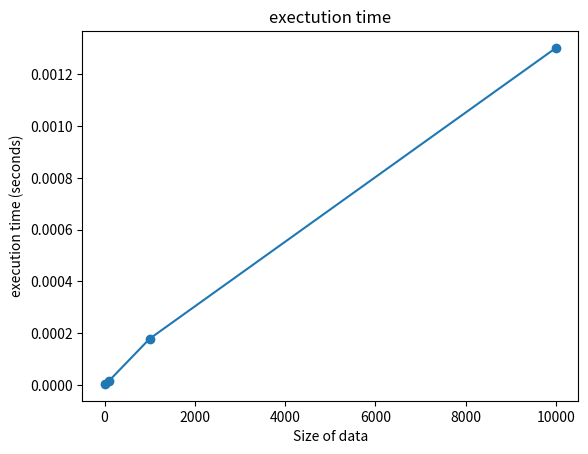

Generate this figure with matplotlib:
import random
import time
import matplotlib.pyplot as plt

# Function to generate random data
def generate_dataset(size):
    return [f"[{', '.join(str(random.randint(1, 10000)) for _ in range(size))}]" for _ in range(25)]

# Function of naive search
def recherche_naive(element_cible, data):
    occurence = 0
    for sublist in data:
        if element_cible in sublist:
            occurence += 1
    return occurence

# Sizes to generate data for
sizes = [10, 100, 1000, 10000]
execution_times = []

# The file name where I stored my data
dataset_file = "data.txt"

# Measure and print execution time for each size
for size in sizes:
    # Repeat the operation for each size 15 times
    random_data = generate_dataset(size)

    # Get the dataset from the text file as numbers
    ma_sequence = []
    for data in random_data:
        numbers = list(map(int, data.strip('[]\n').split(', ')))
        ma_sequence.append(numbers)

    element_recherche = 1230

    # Measure the execution time
    start_time = time.time()

    resultat = recherche_naive(element_recherche, ma_sequence)

    end_time = time.time()
    execution_time = end_time - start_time
    execution_times.append(execution_time)

    if resultat > 0:
        print(f"For size {size}, element {element_recherche} found with {resultat} occurrences. Execution time: {execution_time:.6f} seconds")
    else:
        print(f"For size {size}, element {element_recherche} not found. Execution time: {execution_time:.6f} seconds")

# Plotting the execution times
plt.plot(sizes, execution_times, marker='o')
plt.xlabel('Size of data')
plt.ylabel('execution time (seconds)')
plt.title('exectution time')
plt.show()
